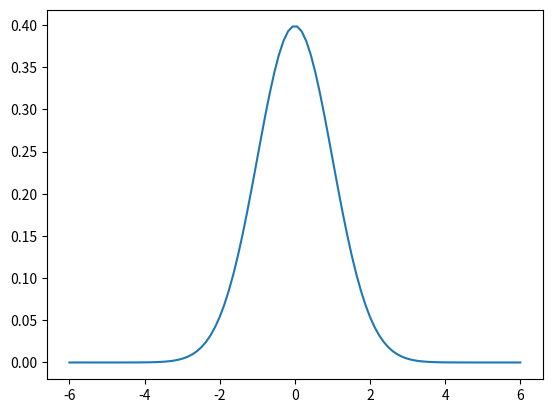

Source code (Python):
# 1차원 가우시안 함수, 2차원 가우시안 함수
import numpy as np
import matplotlib.pyplot as plt
import math

x  = np.linspace( -6, 6, num = 100)

sigma = 1.0
var = sigma * sigma
y = np.exp(-(x**2) / (2.0 * var)) / math.sqrt(2*np.pi*var)

plt.plot( x, y )
plt.show()